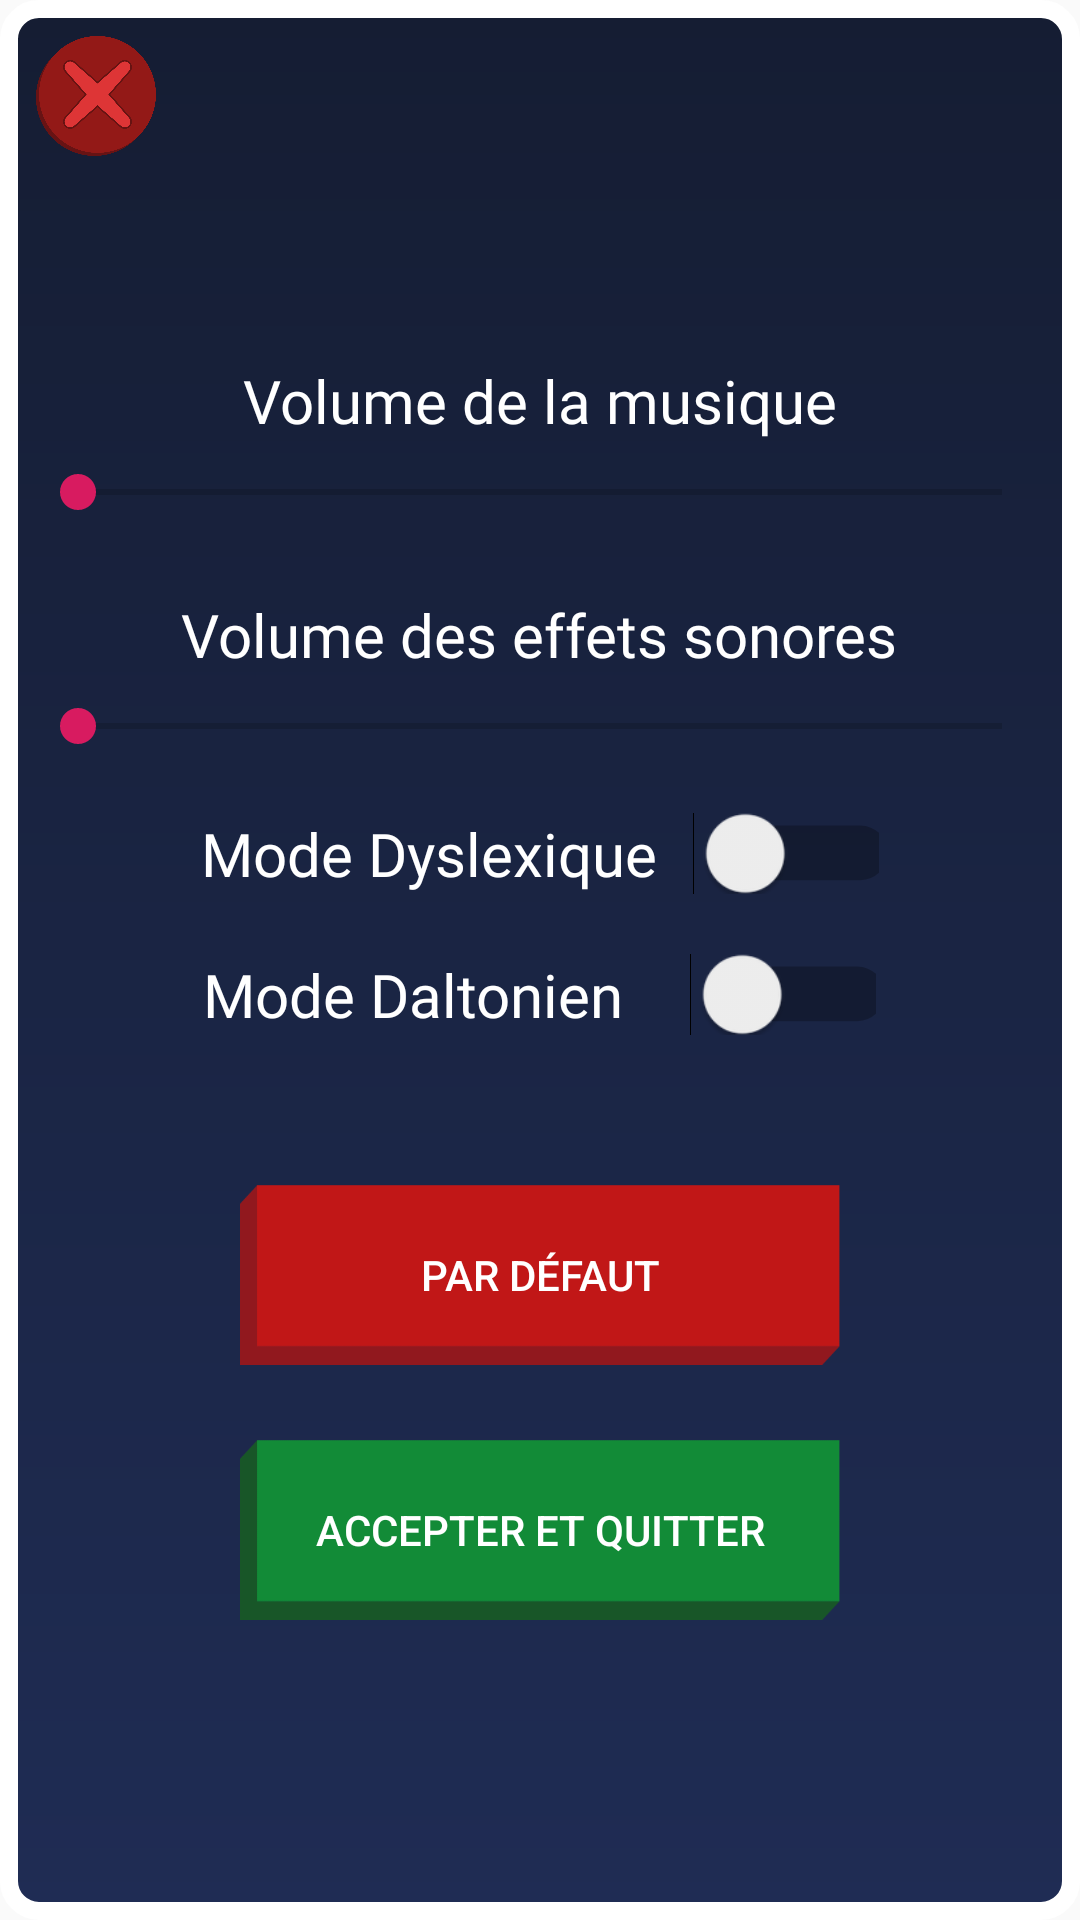

Produce the Android XML layout that renders to this screen, including the resource entries it uses.
<!-- AndroidManifest.xml: application theme AppTheme -->
<!-- res/layout/activity_pop_options.xml -->
<?xml version="1.0" encoding="utf-8"?>
<RelativeLayout xmlns:android="http://schemas.android.com/apk/res/android"

    xmlns:app="http://schemas.android.com/apk/res-auto"
    xmlns:tools="http://schemas.android.com/tools"
    style="@style/AppTheme.PopOptions"
    android:id="@+id/fenetrePrincipale"
    android:layout_width="match_parent"
    android:layout_height="match_parent"
    android:background="@drawable/pop_options_background"
    android:orientation="vertical"
    tools:context=".PopOptions"
    android:gravity="center"
    >

    <ImageButton
        android:id="@+id/boutonExit"
        android:layout_width="40dp"
        android:layout_height="40dp"
        android:layout_marginLeft="12dp"
        android:layout_marginTop="12dp"
        android:scaleType="centerInside"
        android:background="@drawable/bouton_quit" />

    <LinearLayout
        android:layout_width="match_parent"
        android:layout_height="match_parent"
        android:animationCache="true"
        android:gravity="center"
        android:orientation="vertical">

        <Space
            android:layout_width="wrap_content"
            android:layout_height="20dp" />

        <LinearLayout
            android:layout_width="match_parent"
            android:layout_height="wrap_content"
            android:gravity="center"
            android:orientation="vertical">

            <TextView
                android:id="@+id/textMusic"
                android:layout_width="wrap_content"
                android:layout_height="wrap_content"
                android:layout_weight="1"
                android:fontFamily="@font/alef_bold"
                android:text="Volume de la musique"
                android:textColor="#ffffff"
                android:textSize="20dp" />


            <SeekBar
                android:id="@+id/seekbarMusic"
                style="@style/Widget.AppCompat.SeekBar"
                android:layout_width="match_parent"
                android:layout_height="wrap_content"
                android:layout_marginStart="10dp"
                android:layout_marginTop="8dp"
                android:layout_marginEnd="10dp"
                android:max="100"
                app:layout_constraintEnd_toEndOf="parent"
                app:layout_constraintStart_toStartOf="parent"
                app:layout_constraintTop_toTopOf="parent" />
        </LinearLayout>

        <Space
            android:layout_width="wrap_content"
            android:layout_height="25dp" />

        <LinearLayout
            android:layout_width="match_parent"
            android:layout_height="wrap_content"
            android:gravity="center"
            android:orientation="vertical">

            <TextView
                android:id="@+id/textEffects"
                android:layout_width="wrap_content"
                android:layout_height="wrap_content"
                android:layout_weight="1"
                android:fontFamily="@font/alef_bold"
                android:text="Volume des effets sonores"
                android:textColor="#ffffff"
                android:textSize="20dp" />


            <SeekBar
                android:id="@+id/seekbarEffects"
                android:layout_width="match_parent"
                android:layout_height="wrap_content"
                android:layout_marginStart="10dp"
                android:layout_marginTop="8dp"
                android:layout_marginEnd="10dp"
                android:max="100"
                app:layout_constraintEnd_toEndOf="parent"
                app:layout_constraintStart_toStartOf="parent"
                app:layout_constraintTop_toTopOf="parent" />
        </LinearLayout>

        <Space
            android:layout_width="wrap_content"
            android:layout_height="20dp" />

        <LinearLayout
            android:layout_width="wrap_content"
            android:layout_height="wrap_content"
            android:gravity="center"
            android:orientation="horizontal"

            >

            <TextView
                android:id="@+id/textDyslex"
                android:layout_width="wrap_content"
                android:layout_height="wrap_content"
                android:layout_weight="1"
                android:fontFamily="@font/alef_bold"
                android:text="Mode Dyslexique"
                android:textColor="#ffffff"
                android:textSize="20dp" />

            <Space
                android:layout_width="20dp"
                android:layout_height="wrap_content"
                android:layout_weight="1" />

            <Switch
                android:id="@+id/switchDyslex"
                android:layout_width="wrap_content"
                android:layout_height="wrap_content"
                android:layout_weight="1"
                android:scaleX="1.3"
                android:scaleY="1.3"
                android:text="" />
        </LinearLayout>

        <Space
            android:layout_width="wrap_content"
            android:layout_height="20dp" />

        <LinearLayout
            android:layout_width="wrap_content"
            android:layout_height="wrap_content"
            android:gravity="center"
            android:orientation="horizontal"

            >

            <TextView
                android:id="@+id/textDalton"
                android:layout_width="wrap_content"
                android:layout_height="wrap_content"
                android:layout_weight="1"
                android:fontFamily="@font/alef_bold"
                android:text="Mode Daltonien  "
                android:textColor="#ffffff"
                android:textSize="20dp" />

            <Space
                android:layout_width="20dp"
                android:layout_height="wrap_content"
                android:layout_weight="1" />

            <Switch
                android:id="@+id/switchDalton"
                android:layout_width="wrap_content"
                android:layout_height="wrap_content"
                android:layout_weight="1"
                android:scaleX="1.3"
                android:scaleY="1.3"
                android:text="" />
        </LinearLayout>

        <Space
            android:layout_width="wrap_content"
            android:layout_height="50dp" />


        <Button
            android:id="@+id/bouton_par_defaut"
            android:layout_width="200dp"
            android:layout_height="60dp"
            android:background="@drawable/bouton_par_defaut"
            android:text="Par défaut"
            android:textColor="#ffffff" />

        <Space
            android:layout_width="wrap_content"
            android:layout_height="25dp" />


        <Button
            android:id="@+id/bouton_accepter"
            android:layout_width="200dp"
            android:layout_height="60dp"
            android:background="@drawable/bouton_accepter_quitter"
            android:text="Accepter et quitter"
            android:textColor="#ffffff" />
    </LinearLayout>

</RelativeLayout>
<!-- resources referenced by this layout -->
<resources>
  <!-- drawable bouton_accepter_quitter: png bitmap (drawable, 1387 bytes) -->
  <!-- drawable bouton_par_defaut: png bitmap (drawable, 1386 bytes) -->
  <!-- drawable bouton_quit: png bitmap (drawable, 27535 bytes) -->
  <!-- drawable pop_options_background (drawable) -->
  <?xml version="1.0" encoding="utf-8"?>
  <shape xmlns:android="http://schemas.android.com/apk/res/android">
  
      <gradient
          android:startColor="#1f2c54"
          android:endColor="#151d33"
          android:angle="90"
      />
  
      <stroke
          android:width="6dp"
          android:color="#ffffff"
      />
  
      <corners
          android:radius="10dp"
          />
  
  </shape>
  <style name="AppTheme.PopOptions">
          <item name="android:windowIsTranslucent">true</item>
          <item name="android:windowCloseOnTouchOutside">true</item>
          <item name="android:windowBackground">@android:color/transparent</item>
          <item name="android:windowActionBar">false</item>
          <item name="android:windowContentOverlay">@null</item>
          <item name="android:windowNoTitle">true</item>
          <item name="android:windowIsFloating">true</item>
          <item name="android:backgroundDimEnabled">false</item>
          <item name="android:screenOrientation">portrait</item>
      </style>
  <style name="AppTheme" parent="Theme.AppCompat.Light.DarkActionBar">
          
          <item name="colorPrimary">@color/colorPrimary</item>
          <item name="colorPrimaryDark">@color/colorPrimaryDark</item>
          <item name="colorAccent">@color/colorAccent</item>
      </style>
  <color name="colorPrimary">#2E63A7</color>
  <color name="colorPrimaryDark">#002177</color>
  <color name="colorAccent">#D81B60</color>
</resources>
